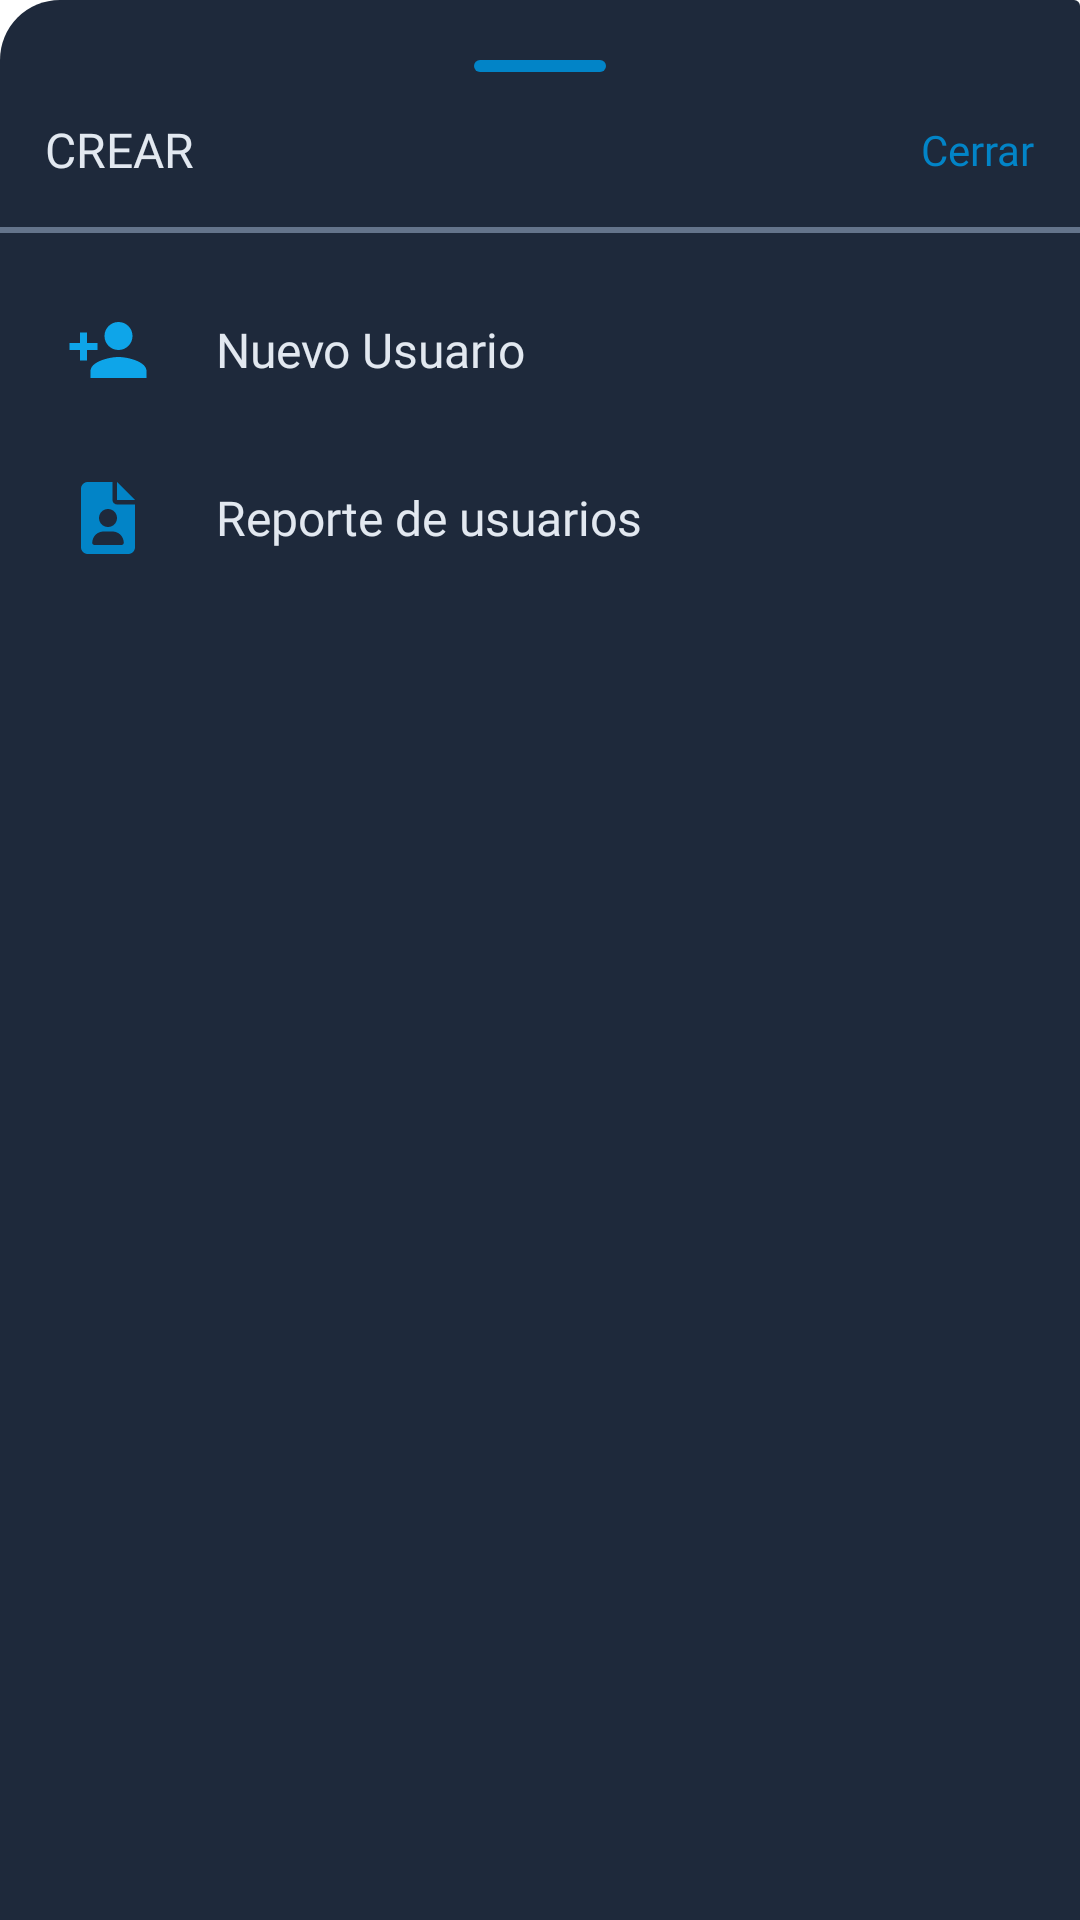

Here is an Android app screen rendered from its layout file. Give the layout XML and the strings, colors and styles it references.
<!-- AndroidManifest.xml: application theme Theme.Sys_gestion_incidentes -->
<!-- res/layout/layout_bottom_create_users.xml -->
<?xml version="1.0" encoding="utf-8"?>
<LinearLayout xmlns:android="http://schemas.android.com/apk/res/android"
    android:id="@+id/bottomCreateContainer"
    android:orientation="vertical"
    android:layout_width="match_parent"
    android:background="@drawable/bottom_sheet_background"
    android:layout_height="match_parent">
    <View
        android:layout_width="44dp"
        android:layout_height="4dp"
        android:layout_gravity="center_horizontal"
        android:layout_marginTop="20dp"
        android:background="@drawable/bg_linehold"
        android:backgroundTint="@color/sky_600" />

    <RelativeLayout
        android:layout_width="match_parent"
        android:layout_height="wrap_content"
        android:padding="15dp">

        <TextView
            android:layout_width="wrap_content"
            android:layout_height="wrap_content"
            android:fontFamily="@font/roboto_bold"
            android:text="Crear"
            android:layout_centerVertical="true"
            android:textAllCaps="true"
            android:textColor="@color/slate_200"
            android:textSize="16sp" />

        <TextView
            android:id="@+id/btnCreateUserClose"
            android:layout_width="wrap_content"
            android:layout_height="wrap_content"
            android:layout_alignParentEnd="true"
            android:layout_centerVertical="true"
            android:fontFamily="@font/roboto_bold"
            android:text="Cerrar"
            android:textColor="@color/sky_600" />
    </RelativeLayout>

    <View
        android:layout_width="match_parent"
        android:layout_height="2dp"
        android:background="@color/slate_500" />
    <LinearLayout
        android:id="@+id/btnModalCreateUser"
        android:layout_width="match_parent"
        android:layout_height="wrap_content"
        android:background="@drawable/button_press"
        android:gravity="center_vertical"
        android:orientation="horizontal"
        android:layout_marginTop="10dp"
        android:paddingVertical="15dp">

        <ImageView
            android:layout_width="match_parent"
            android:layout_height="wrap_content"
            android:layout_weight="4"
            android:src="@drawable/ic_baseline_person_add_24"
            />

        <TextView
            android:layout_width="match_parent"
            android:layout_height="wrap_content"
            android:layout_weight="1"
            android:fontFamily="@font/roboto_regular"
            android:text="Nuevo Usuario"
            android:textColor="@color/slate_200"
            android:textSize="16sp" />
    </LinearLayout>
    <LinearLayout
        android:id="@+id/btnModalCreateReport"
        android:layout_width="match_parent"
        android:layout_height="wrap_content"
        android:background="@drawable/button_press"
        android:gravity="center_vertical"
        android:orientation="horizontal"
            android:layout_marginBottom="10dp"
        android:paddingVertical="15dp">

        <ImageView
            android:layout_width="match_parent"
            android:layout_height="wrap_content"
            android:layout_weight="4"
            android:src="@drawable/ic_file_user" />

        <TextView
            android:layout_width="match_parent"
            android:layout_height="wrap_content"
            android:layout_weight="1"
            android:fontFamily="@font/roboto_regular"
            android:text="Reporte de usuarios"
            android:textColor="@color/slate_200"
            android:textSize="16sp" />

    </LinearLayout>
</LinearLayout>
<!-- resources referenced by this layout -->
<resources>
  <color name="sky_600">#0284c7</color>
  <color name="slate_200">#e2e8f0</color>
  <color name="slate_500">#64748b</color>
  <!-- drawable bg_linehold (drawable) -->
  <?xml version="1.0" encoding="utf-8"?>
  <shape android:shape="rectangle" xmlns:android="http://schemas.android.com/apk/res/android">
      <solid android:color="@color/slate_400"/>
      <corners android:radius="10dp"/>
  </shape>
  <!-- drawable bottom_sheet_background (drawable) -->
  <?xml version="1.0" encoding="utf-8"?>
  <shape xmlns:android="http://schemas.android.com/apk/res/android"
      android:shape="rectangle"
      >
      <solid android:color="@color/slate_800"/>
      <corners
          android:topLeftRadius="20dp"
          android:topRightRadius="2dp"/>
  </shape>
  <!-- drawable button_press (drawable) -->
  <?xml version="1.0" encoding="utf-8"?>
  <selector xmlns:android="http://schemas.android.com/apk/res/android">
      <item android:state_pressed="true" >
          <shape android:shape="rectangle">
              <solid android:color="@color/slate_700"/>
          </shape>
      </item>
      <item android:state_pressed="false">
          <shape android:shape="rectangle">
              <solid android:color="@color/slate_800"/>
          </shape>
      </item>
  </selector>
  <!-- drawable ic_baseline_person_add_24 (drawable) -->
  <vector android:height="28dp" android:tint="@color/sky_500"
      android:viewportHeight="24" android:viewportWidth="24"
      android:width="28dp" xmlns:android="http://schemas.android.com/apk/res/android">
      <path android:fillColor="@color/sky_500" android:pathData="M15,12c2.21,0 4,-1.79 4,-4s-1.79,-4 -4,-4 -4,1.79 -4,4 1.79,4 4,4zM6,10L6,7L4,7v3L1,10v2h3v3h2v-3h3v-2L6,10zM15,14c-2.67,0 -8,1.34 -8,4v2h16v-2c0,-2.66 -5.33,-4 -8,-4z"/>
  </vector>
  <!-- drawable ic_file_user (drawable) -->
  <vector android:height="24dp" android:viewportHeight="512"
      android:viewportWidth="384" android:width="18dp" xmlns:android="http://schemas.android.com/apk/res/android">
      <path android:fillColor="@color/sky_600" android:pathData="M256,0v128h128L256,0zM224,128L224,0H48C21.49,0 0,21.49 0,48v416C0,490.5 21.49,512 48,512h288c26.51,0 48,-21.49 48,-48V160h-127.1C238.3,160 224,145.7 224,128zM192,192c35.35,0 64,28.66 64,64s-28.65,64 -64,64c-35.34,0 -64,-28.66 -64,-64S156.7,192 192,192zM304,432c0,8.836 -7.164,16 -16,16H96c-8.836,0 -16,-7.164 -16,-16C80,387.8 115.8,352 160,352h64C268.2,352 304,387.8 304,432z"/>
  </vector>
  <style name="Theme.Sys_gestion_incidentes" parent="Theme.MaterialComponents.DayNight.NoActionBar">
          
          <item name="colorPrimary">@color/slate_900</item>
          <item name="colorPrimaryVariant">@color/purple_700</item>
          <item name="colorOnPrimary">@color/white</item>
          
          <item name="colorSecondary">@color/teal_200</item>
          <item name="colorSecondaryVariant">@color/teal_700</item>
          <item name="colorOnSecondary">@color/black</item>
          
          <item name="android:statusBarColor" tools:targetApi="l">?attr/colorPrimary</item>
          
      </style>
  <color name="slate_400">#94a3b8</color>
  <color name="slate_800">#1e293b</color>
  <color name="slate_700">#334155</color>
  <color name="sky_500">#0ea5e9</color>
  <color name="slate_900">#0f172a</color>
  <color name="purple_700">#FF3700B3</color>
  <color name="white">#FFFFFFFF</color>
  <color name="teal_200">#99f6e4</color>
  <color name="teal_700">#0f766e</color>
  <color name="black">#FF000000</color>
</resources>
